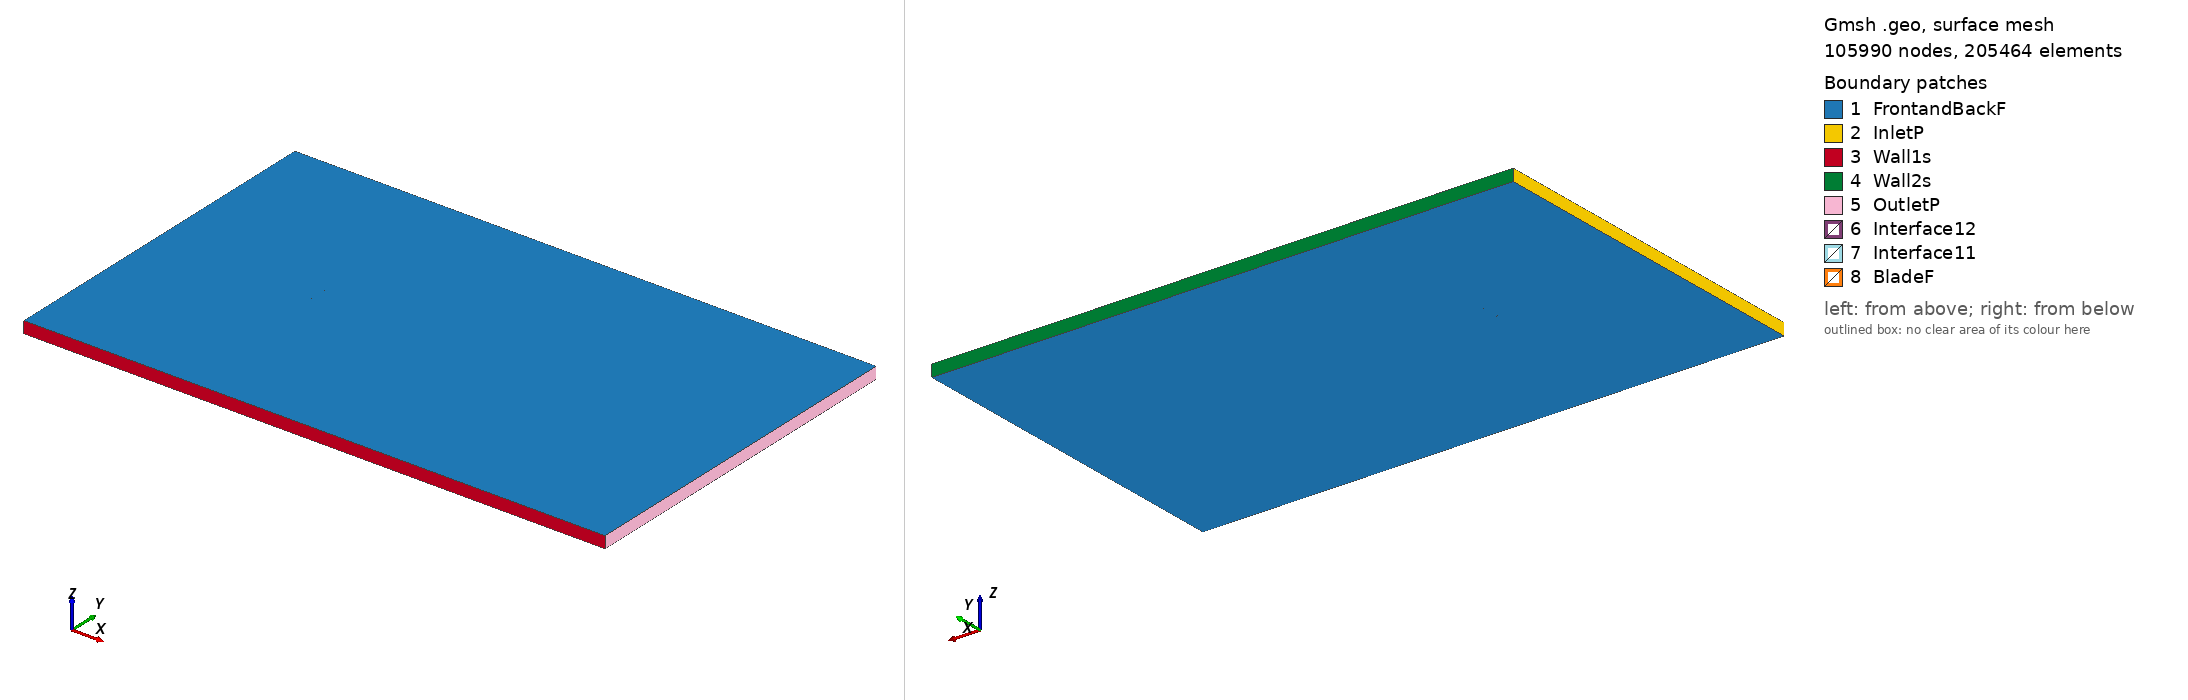

Gmsh geometry script, surface-meshed: 105990 nodes, 205464 surface elements. Boundary patches (legend numbers): 1 FrontandBackF, 2 InletP, 3 Wall1s, 4 Wall2s, 5 OutletP, 6 Interface12, 7 Interface11, 8 BladeF. Left view from above one corner, right view from below the opposite corner. Legend entries are the model's physical surfaces. The drawing asked Gmsh for element sizes between 1% and 20% of the model's largest extent; the script's own settings can give other sizes.

=== goe318_tsr_-3.6719_aoa_7.7759.geo (drawn) ===
SetFactory("OpenCASCADE");

Point(1) = {0.074458, 0.721865, 0, 1.0};
Point(2) = {0.066829, 0.723802, 0, 1.0};
Point(3) = {0.051444, 0.728094, 0, 1.0};
Point(4) = {0.036119, 0.732840, 0, 1.0};
Point(5) = {0.020801, 0.737664, 0, 1.0};
Point(6) = {0.005453, 0.742237, 0, 1.0};
Point(7) = {-0.010006, 0.745934, 0, 1.0};
Point(8) = {-0.025594, 0.748595, 0, 1.0};
Point(9) = {-0.041345, 0.749971, 0, 1.0};
Point(10) = {-0.049303, 0.750000, 0, 1.0};
Point(11) = {-0.057404, 0.748885, 0, 1.0};
Point(12) = {-0.061495, 0.748015, 0, 1.0};
Point(13) = {-0.065633, 0.746768, 0, 1.0};
Point(14) = {-0.069824, 0.745097, 0, 1.0};
Point(15) = {-0.071969, 0.743870, 0, 1.0};
Point(16) = {-0.074310, 0.741075, 0, 1.0};
Point(17) = {-0.072566, 0.739104, 0, 1.0};
Point(18) = {-0.070640, 0.738608, 0, 1.0};
Point(19) = {-0.066716, 0.738162, 0, 1.0};
Point(20) = {-0.062790, 0.737716, 0, 1.0};
Point(21) = {-0.058850, 0.737387, 0, 1.0};
Point(22) = {-0.050968, 0.736754, 0, 1.0};
Point(23) = {-0.043100, 0.736019, 0, 1.0};
Point(24) = {-0.027394, 0.734283, 0, 1.0};
Point(25) = {-0.011726, 0.732249, 0, 1.0};
Point(26) = {0.003927, 0.730105, 0, 1.0};
Point(27) = {0.019581, 0.727961, 0, 1.0};
Point(28) = {0.035226, 0.725738, 0, 1.0};
Point(29) = {0.050867, 0.723501, 0, 1.0};
Point(30) = {0.066533, 0.721450, 0, 1.0};
Point(31) = {0.074256, 0.720385, 0, 1.0};
Point(32) = {-0.074458, -0.721865, 0, 1.0};
Point(33) = {-0.066829, -0.723802, 0, 1.0};
Point(34) = {-0.051444, -0.728094, 0, 1.0};
Point(35) = {-0.036119, -0.732840, 0, 1.0};
Point(36) = {-0.020801, -0.737664, 0, 1.0};
Point(37) = {-0.005453, -0.742237, 0, 1.0};
Point(38) = {0.010006, -0.745934, 0, 1.0};
Point(39) = {0.025594, -0.748595, 0, 1.0};
Point(40) = {0.041345, -0.749971, 0, 1.0};
Point(41) = {0.049303, -0.750000, 0, 1.0};
Point(42) = {0.057404, -0.748885, 0, 1.0};
Point(43) = {0.061495, -0.748015, 0, 1.0};
Point(44) = {0.065633, -0.746768, 0, 1.0};
Point(45) = {0.069824, -0.745097, 0, 1.0};
Point(46) = {0.071969, -0.743870, 0, 1.0};
Point(47) = {0.074310, -0.741075, 0, 1.0};
Point(48) = {0.072566, -0.739104, 0, 1.0};
Point(49) = {0.070640, -0.738608, 0, 1.0};
Point(50) = {0.066716, -0.738162, 0, 1.0};
Point(51) = {0.062790, -0.737716, 0, 1.0};
Point(52) = {0.058850, -0.737387, 0, 1.0};
Point(53) = {0.050968, -0.736754, 0, 1.0};
Point(54) = {0.043100, -0.736019, 0, 1.0};
Point(55) = {0.027394, -0.734283, 0, 1.0};
Point(56) = {0.011726, -0.732249, 0, 1.0};
Point(57) = {-0.003927, -0.730105, 0, 1.0};
Point(58) = {-0.019581, -0.727961, 0, 1.0};
Point(59) = {-0.035226, -0.725738, 0, 1.0};
Point(60) = {-0.050867, -0.723501, 0, 1.0};
Point(61) = {-0.066533, -0.721450, 0, 1.0};
Point(62) = {-0.074256, -0.720385, 0, 1.0};

// Lines: first blade (splines 1-4)
Spline(1) = {1:31};
Spline(2) = {31,1};

// Lines: second blade (splines 5-8)
Spline(3) = {32:62};
Spline(4) = {62,32};

// Outer domain (points 20001-4 and lines)
Point(63) = {-13.50000000, -15.00000000, 0, 1.0};
Point(64) = {-13.50000000, 15.00000000, 0, 1.0};
Point(65) = {36.00000000, 15.00000000, 0, 1.0};
Point(66) = {36.00000000, -15.00000000, 0, 1.0};
Line(11) = {63, 64};
Line(12) = {64, 65};
Line(13) = {65, 66};
Line(14) = {63, 66};

// Interface (between moving and stationary domain) (circles)
Circle(9) = {0, 0, 0, 0.80000000, 0, 2*Pi};
Circle(10) = {0, 0, 0, 0.80000000, 0, 2*Pi};

// Loops collect Lines/Splines/etc (blade1, blade2, domain, first circle)
Line Loop(1) = {1:2};
Line Loop(2) = {3:4};
Line Loop(3) = {11,12,13,-14};
Line Loop(4) = {9};

// BooleanDifference cuts out the circle/interface from the domain
Plane Surface(1) = {3};
Plane Surface(2) = {4};
BooleanDifference{ Surface{1}; Delete;}{ Surface{2}; Delete;}

// This one cuts out the blades from the inner circle/interface
Line Loop(6) = {10};
Plane Surface(5) = {6};
Plane Surface(6) = {1};
Plane Surface(7) = {2};
BooleanDifference{ Surface{5}; Delete;}{ Surface{6,7}; Delete;}

// extrude to 3rd dimension
Extrude {0, 0, 1} {Surface{1}; Surface{5}; Layers{1}; Recombine;}

// Physical Surfaces are the named boundaries (patches)
Physical Surface("Interface11") = {12};
Physical Surface("Interface12") = {10};

// sides of domain
Physical Surface("InletP") = {6};
Physical Surface("OutletP") = {9};

// top and bottom of domain
Physical Surface("Wall1s") = {7};
Physical Surface("Wall2s") = {8};

// Check FrontandBackF by ensuring there is nothing in the 3rd dimension
Physical Surface("FrontandBackF") = {1,11,5,17};
Physical Surface("BladeF") = {13:16};
Physical Volume("Turbine") = {2};
Physical Volume("Farfield") = {1};

// settings for airfoil boundary layer
Field[1] = BoundaryLayer;
Field[1].EdgesList = {1:4};
Field[1].hwall_n = 1e-3;
Field[1].thickness = 1.5e-2;
Field[1].ratio = 1.05;
Field[1].Quads = 1;
BoundaryLayer Field = 1;

// control points for mesh (blade and interface)
// floor((arc length / 1.5mm)/ 2) -> Transfinite Line
Transfinite Line {1,3} = 101 Using Progression 1;
Transfinite Line {2,4} = 2 Using Progression 1;
Transfinite Line {9, 15} = 800 Using Progression 1;

// For more information on gmsh syntax, visit http://gmsh.info/doc/texinfo/gmsh.html
